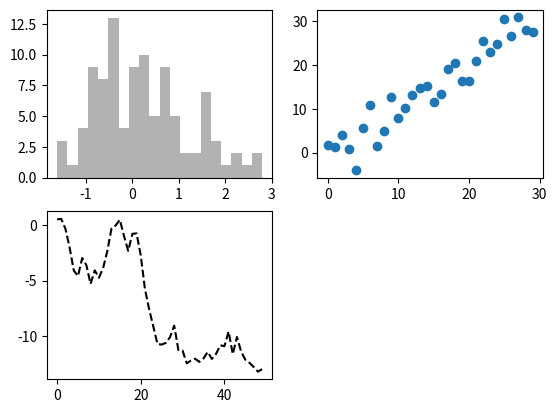

Python code for this plot:
import pandas as pd
import numpy as np
import matplotlib.pyplot as plt

data = np.arange(10)
print(data)

#plt.plot(data)
#plt.show()

fig = plt.figure()
ax1 = fig.add_subplot(2,2,1)
ax2 = fig.add_subplot(2,2,2)
ax3 = fig.add_subplot(2,2,3)

#plt.show()


ax3.plot(np.random.standard_normal(50).cumsum(), color='black', linestyle='dashed')
ax1.hist(np.random.standard_normal(100), bins=20, color='black', alpha=0.3)
ax2.scatter(np.arange(30), np.arange(30)+3 * np.random.standard_normal(30))


plt.show()